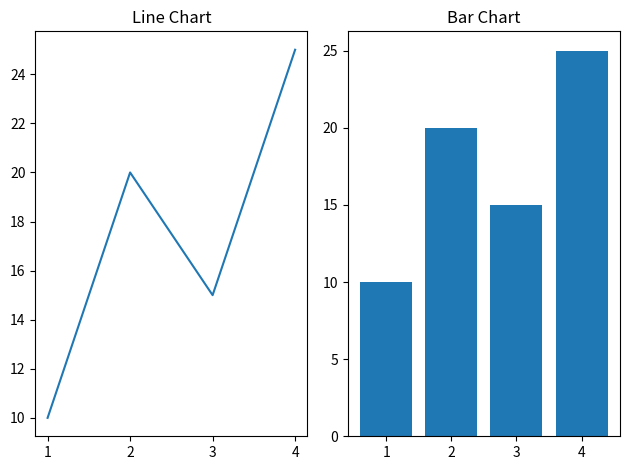

Generate this figure with matplotlib:
import matplotlib.pyplot as plt

x = [1,2,3,4]
y = [10,20,15,25]

plt.subplot(1,2,1)
plt.plot(x,y)
plt.title("Line Chart")

plt.subplot(1,2,2)
plt.bar(x,y)
plt.title("Bar Chart")

plt.tight_layout()
plt.show()